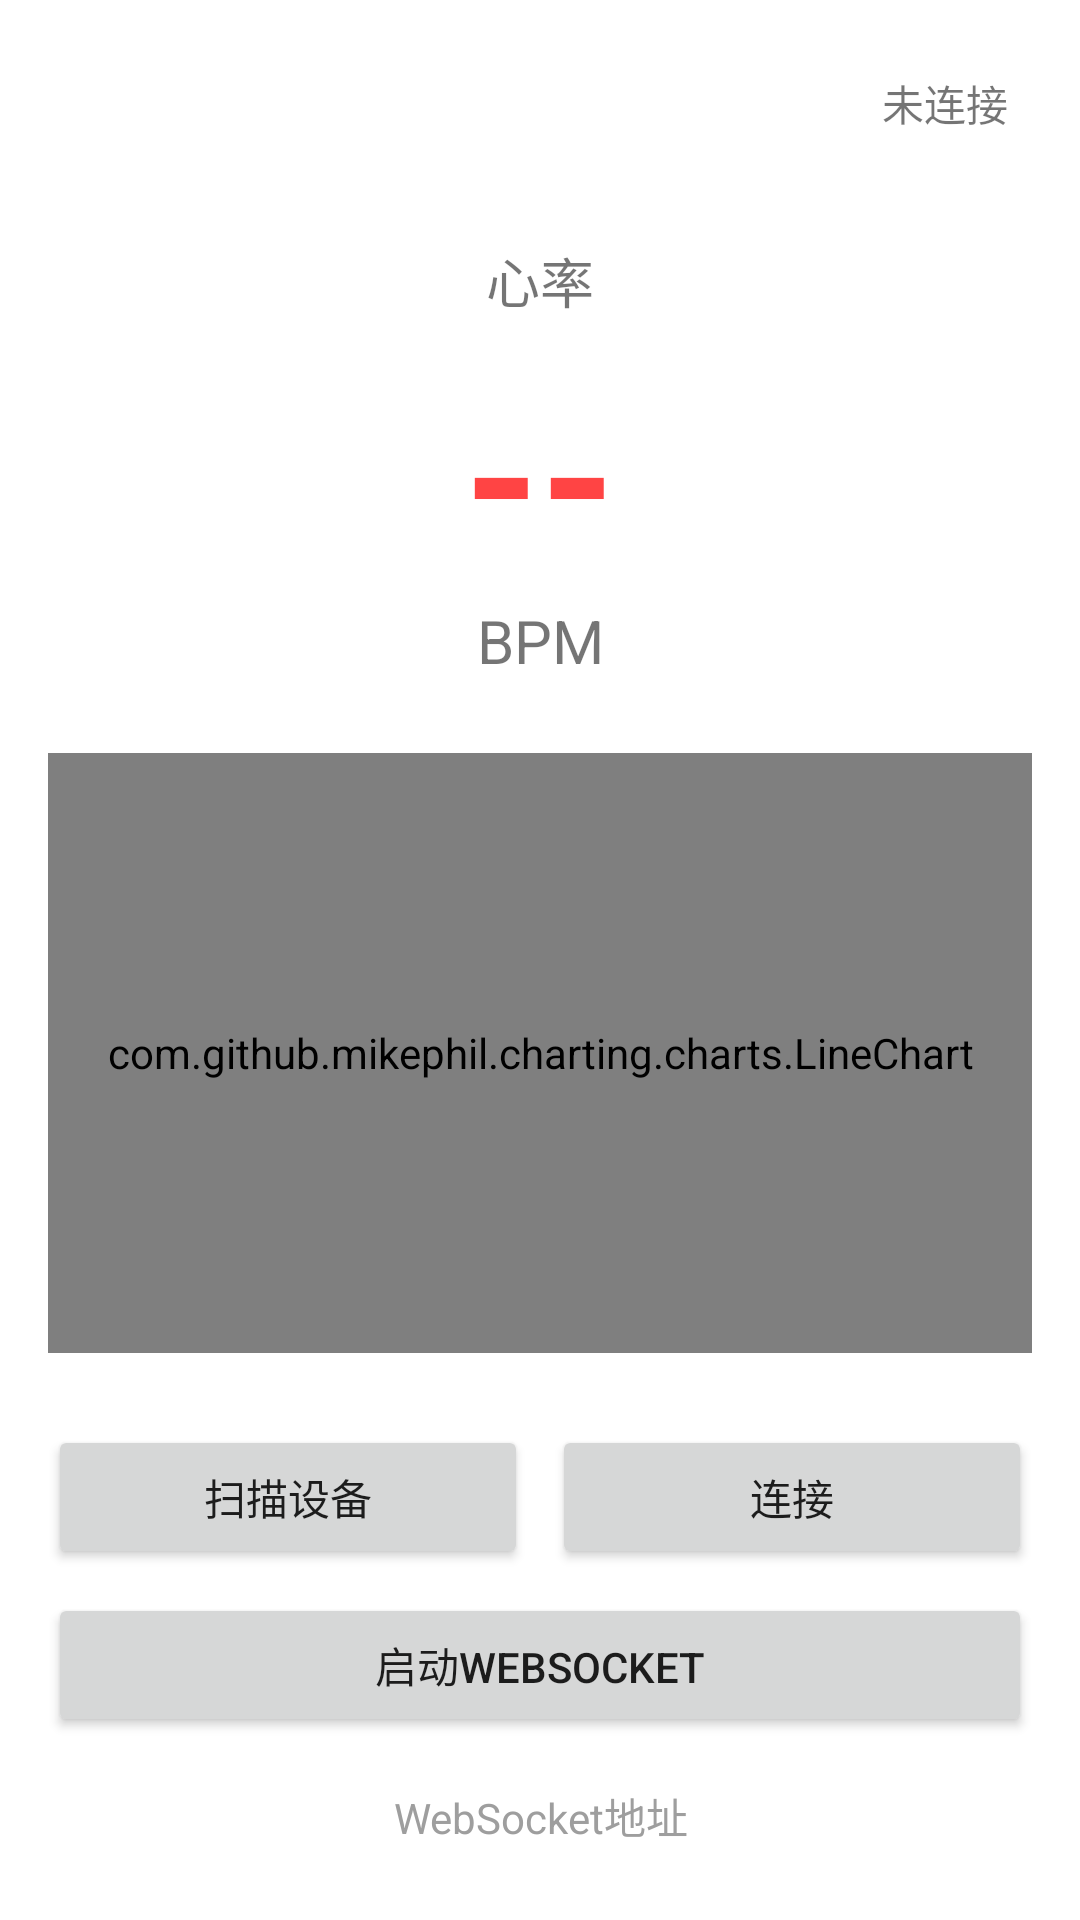

This screen was rendered from an Android layout file. Write that file and the resources it references.
<!-- AndroidManifest.xml: application theme Theme.HeartRateManager -->
<!-- res/layout/activity_main.xml -->
<?xml version="1.0" encoding="utf-8"?>
<androidx.constraintlayout.widget.ConstraintLayout xmlns:android="http://schemas.android.com/apk/res/android"
    xmlns:app="http://schemas.android.com/apk/res-auto"
    xmlns:tools="http://schemas.android.com/tools"
    android:layout_width="match_parent"
    android:layout_height="match_parent"
    android:padding="16dp"
    tools:context=".MainActivity">

    <TextView
        android:id="@+id/tvTitle"
        android:layout_width="wrap_content"
        android:layout_height="wrap_content"
        android:text=""
        android:textSize="24sp"
        android:textStyle="bold"
        app:layout_constraintStart_toStartOf="parent"
        app:layout_constraintTop_toTopOf="parent" />

    <TextView
        android:id="@+id/tvStatus"
        android:layout_width="wrap_content"
        android:layout_height="wrap_content"
        android:layout_marginTop="8dp"
        android:layout_marginEnd="8dp"
        android:gravity="end"
        android:text="@string/disconnected"
        android:textSize="14sp"
        app:layout_constraintEnd_toEndOf="parent"
        app:layout_constraintTop_toTopOf="parent" />

    <TextView
        android:id="@+id/tvHeartRateLabel"
        android:layout_width="wrap_content"
        android:layout_height="wrap_content"
        android:layout_marginTop="32dp"
        android:text="@string/heart_rate"
        android:textSize="18sp"
        app:layout_constraintEnd_toEndOf="parent"
        app:layout_constraintStart_toStartOf="parent"
        app:layout_constraintTop_toBottomOf="@id/tvTitle" />

    <TextView
        android:id="@+id/tvHeartRate"
        android:layout_width="wrap_content"
        android:layout_height="wrap_content"
        android:layout_marginTop="8dp"
        android:text="--"
        android:textColor="@color/red"
        android:textSize="64sp"
        android:textStyle="bold"
        app:layout_constraintEnd_toEndOf="parent"
        app:layout_constraintStart_toStartOf="parent"
        app:layout_constraintTop_toBottomOf="@id/tvHeartRateLabel" />

    <TextView
        android:id="@+id/tvBpm"
        android:layout_width="wrap_content"
        android:layout_height="wrap_content"
        android:text="@string/bpm"
        android:textSize="20sp"
        app:layout_constraintEnd_toEndOf="parent"
        app:layout_constraintStart_toStartOf="parent"
        app:layout_constraintTop_toBottomOf="@id/tvHeartRate" />

    <com.github.mikephil.charting.charts.LineChart
        android:id="@+id/lineChart"
        android:layout_width="0dp"
        android:layout_height="200dp"
        android:layout_marginTop="24dp"
        app:layout_constraintEnd_toEndOf="parent"
        app:layout_constraintStart_toStartOf="parent"
        app:layout_constraintTop_toBottomOf="@id/tvBpm" />

    <Button
        android:id="@+id/btnScan"
        android:layout_width="0dp"
        android:layout_height="wrap_content"
        android:layout_marginTop="24dp"
        android:text="@string/scan_devices"
        app:layout_constraintEnd_toStartOf="@id/btnConnect"
        app:layout_constraintStart_toStartOf="parent"
        app:layout_constraintTop_toBottomOf="@id/lineChart" />

    <Button
        android:id="@+id/btnConnect"
        android:layout_width="0dp"
        android:layout_height="wrap_content"
        android:layout_marginStart="8dp"
        android:text="@string/connect"
        app:layout_constraintEnd_toEndOf="parent"
        app:layout_constraintStart_toEndOf="@id/btnScan"
        app:layout_constraintTop_toTopOf="@id/btnScan" />

    <Button
        android:id="@+id/btnWebSocket"
        android:layout_width="0dp"
        android:layout_height="wrap_content"
        android:layout_marginTop="8dp"
        android:text="@string/start_websocket"
        app:layout_constraintEnd_toEndOf="parent"
        app:layout_constraintStart_toStartOf="parent"
        app:layout_constraintTop_toBottomOf="@id/btnScan" />

    <TextView
        android:id="@+id/tvWebSocketAddress"
        android:layout_width="0dp"
        android:layout_height="wrap_content"
        android:layout_marginTop="16dp"
        android:gravity="center"
        android:text="@string/websocket_address"
        android:textSize="14sp"
        android:textColor="@color/gray"
        app:layout_constraintEnd_toEndOf="parent"
        app:layout_constraintStart_toStartOf="parent"
        app:layout_constraintTop_toBottomOf="@id/btnWebSocket" />

    <TextView
        android:id="@+id/tvWebSocketUrl"
        android:layout_width="0dp"
        android:layout_height="wrap_content"
        android:layout_marginTop="8dp"
        android:gravity="center"
        android:text="ws://192.168.1.100:8080/heartrate"
        android:textSize="12sp"
        android:textColor="@color/blue"
        app:layout_constraintEnd_toEndOf="parent"
        app:layout_constraintStart_toStartOf="parent"
        app:layout_constraintTop_toBottomOf="@id/tvWebSocketAddress" />



</androidx.constraintlayout.widget.ConstraintLayout>
<!-- resources referenced by this layout -->
<resources>
  <color name="blue">#2196F3</color>
  <color name="gray">#9E9E9E</color>
  <color name="red">#FF4444</color>
  <string name="bpm">BPM</string>
  <string name="connect">连接</string>
  <string name="disconnected">未连接</string>
  <string name="heart_rate">心率</string>
  <string name="scan_devices">扫描设备</string>
  <string name="start_websocket">启动WebSocket</string>
  <string name="websocket_address">WebSocket地址</string>
  <style name="Theme.HeartRateManager" parent="Theme.MaterialComponents.DayNight.DarkActionBar">
          <item name="colorPrimary">@color/purple_500</item>
          <item name="colorPrimaryVariant">@color/purple_700</item>
          <item name="colorOnPrimary">@color/white</item>
          <item name="colorSecondary">@color/teal_200</item>
          <item name="colorSecondaryVariant">@color/teal_700</item>
          <item name="colorOnSecondary">@color/black</item>
          <item name="android:statusBarColor">?attr/colorPrimaryVariant</item>
      </style>
  <color name="purple_500">#FF6200EE</color>
  <color name="purple_700">#FF3700B3</color>
  <color name="white">#FFFFFFFF</color>
  <color name="teal_200">#FF03DAC5</color>
  <color name="teal_700">#FF018786</color>
  <color name="black">#FF000000</color>
</resources>
